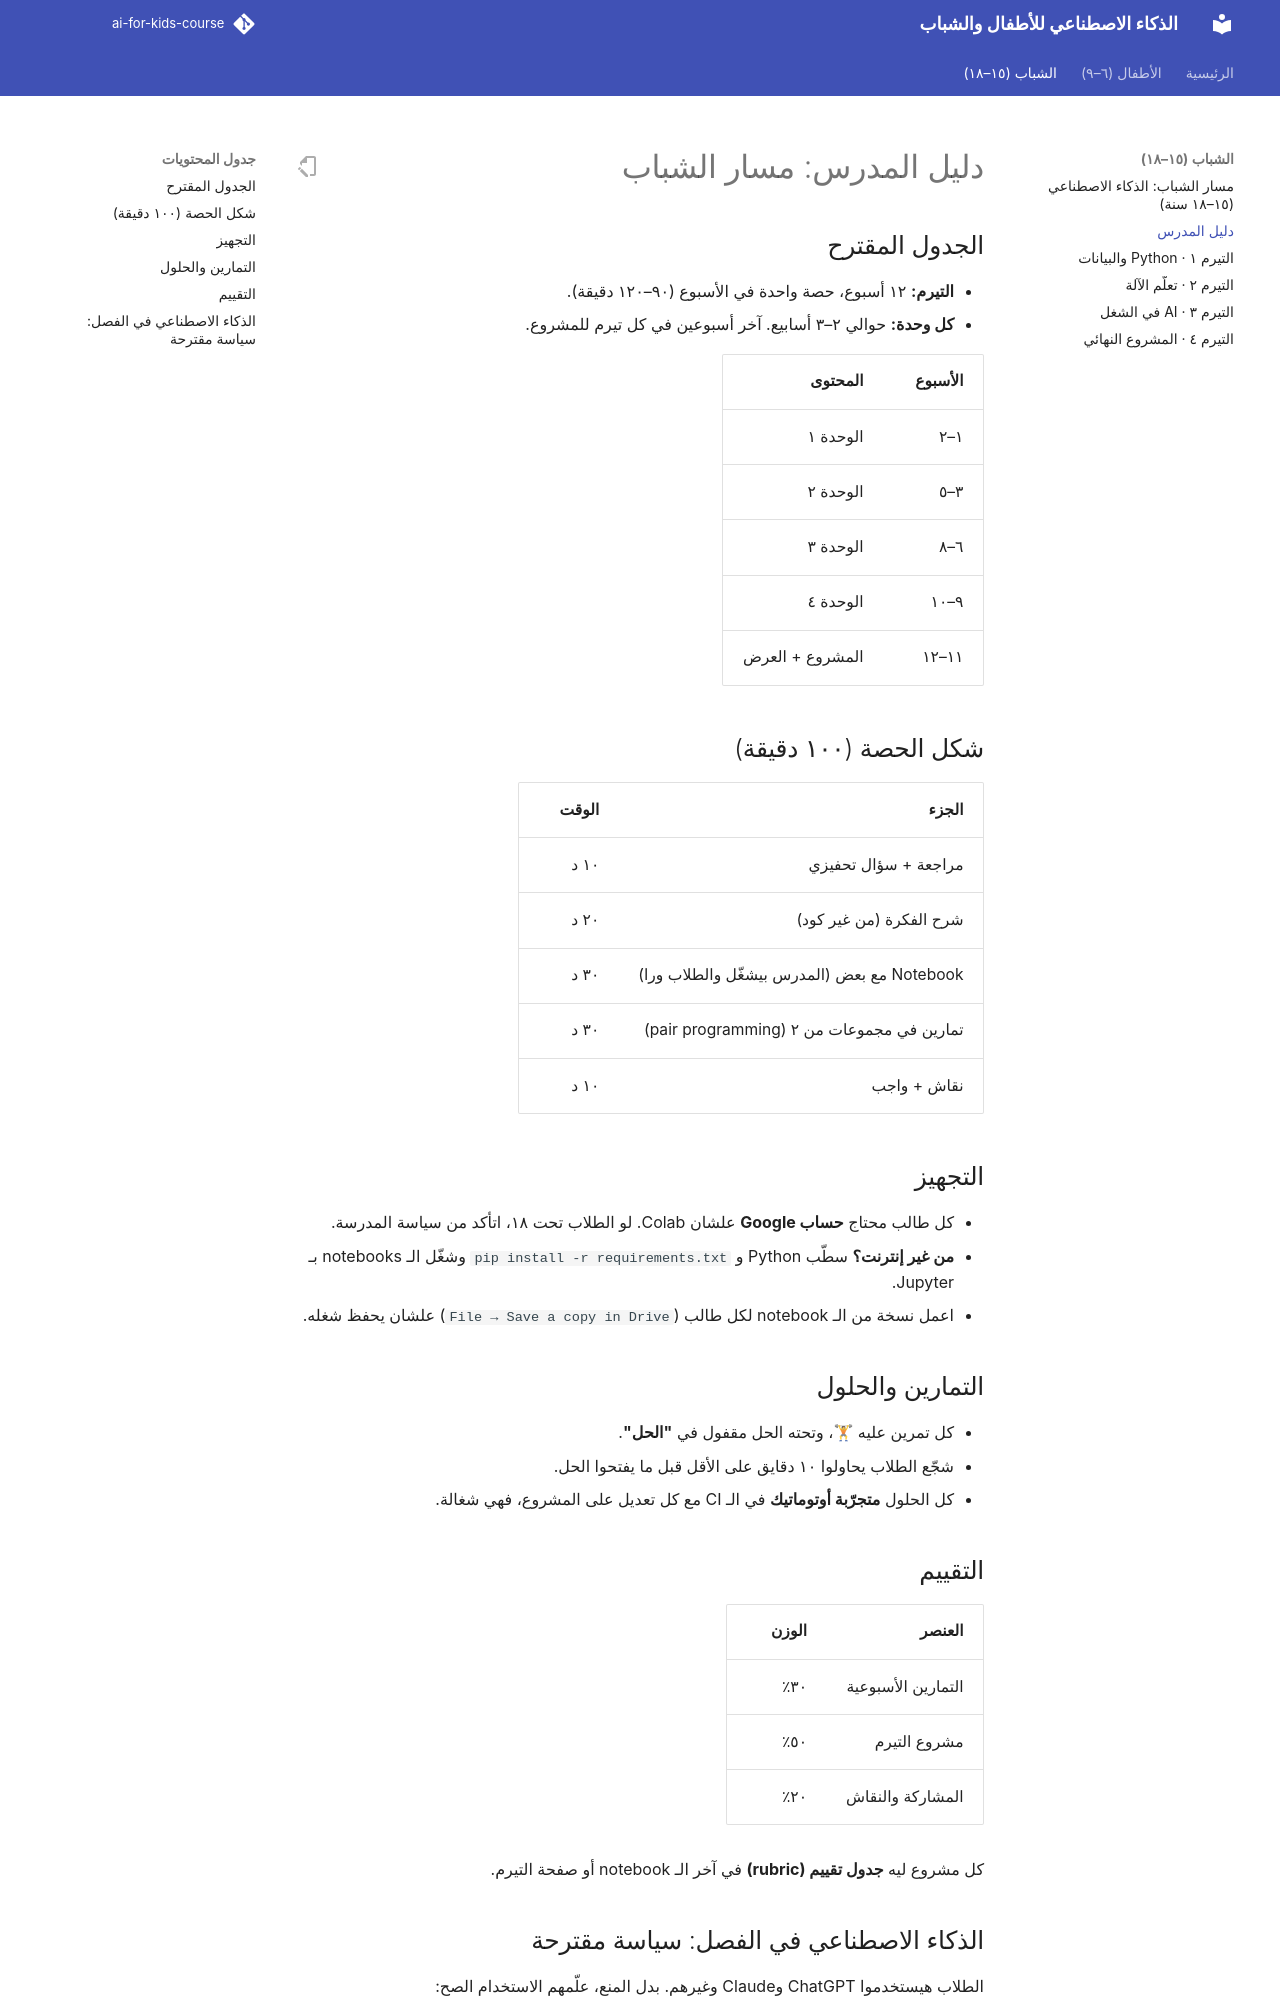

repository: abdelrahman-abozarifa04/AI-For-Kids-Course · page: teens/teacher-guide/index.html · generator: mkdocs

# دليل المدرس: مسار الشباب

## الجدول المقترح

- **التيرم:** ١٢ أسبوع، حصة واحدة في الأسبوع (٩٠–١٢٠ دقيقة).
- **كل وحدة:** حوالي ٢–٣ أسابيع. آخر أسبوعين في كل تيرم للمشروع.

| الأسبوع | المحتوى |
|---|---|
| ١–٢ | الوحدة ١ |
| ٣–٥ | الوحدة ٢ |
| ٦–٨ | الوحدة ٣ |
| ٩–١٠ | الوحدة ٤ |
| ١١–١٢ | المشروع + العرض |

## شكل الحصة (١٠٠ دقيقة)

| الجزء | الوقت |
|---|---|
| مراجعة + سؤال تحفيزي | ١٠ د |
| شرح الفكرة (من غير كود) | ٢٠ د |
| Notebook مع بعض (المدرس بيشغّل والطلاب ورا) | ٣٠ د |
| تمارين في مجموعات من ٢ (pair programming) | ٣٠ د |
| نقاش + واجب | ١٠ د |

## التجهيز

- كل طالب محتاج **حساب Google** علشان Colab. لو الطلاب تحت ١٨، اتأكد من سياسة المدرسة.
- **من غير إنترنت؟** سطّب Python و `pip install -r requirements.txt` وشغّل الـ notebooks بـ Jupyter.
- اعمل نسخة من الـ notebook لكل طالب (`File → Save a copy in Drive`) علشان يحفظ شغله.

## التمارين والحلول

- كل تمرين عليه **🏋**، وتحته الحل مقفول في **"الحل"**.
- شجّع الطلاب يحاولوا ١٠ دقايق على الأقل قبل ما يفتحوا الحل.
- كل الحلول **متجرّبة أوتوماتيك** في الـ CI مع كل تعديل على المشروع، فهي شغالة.

## التقييم

| العنصر | الوزن |
|---|---|
| التمارين الأسبوعية | ٣٠٪ |
| مشروع التيرم | ٥٠٪ |
| المشاركة والنقاش | ٢٠٪ |

كل مشروع ليه **جدول تقييم (rubric)** في آخر الـ notebook أو صفحة التيرم.
